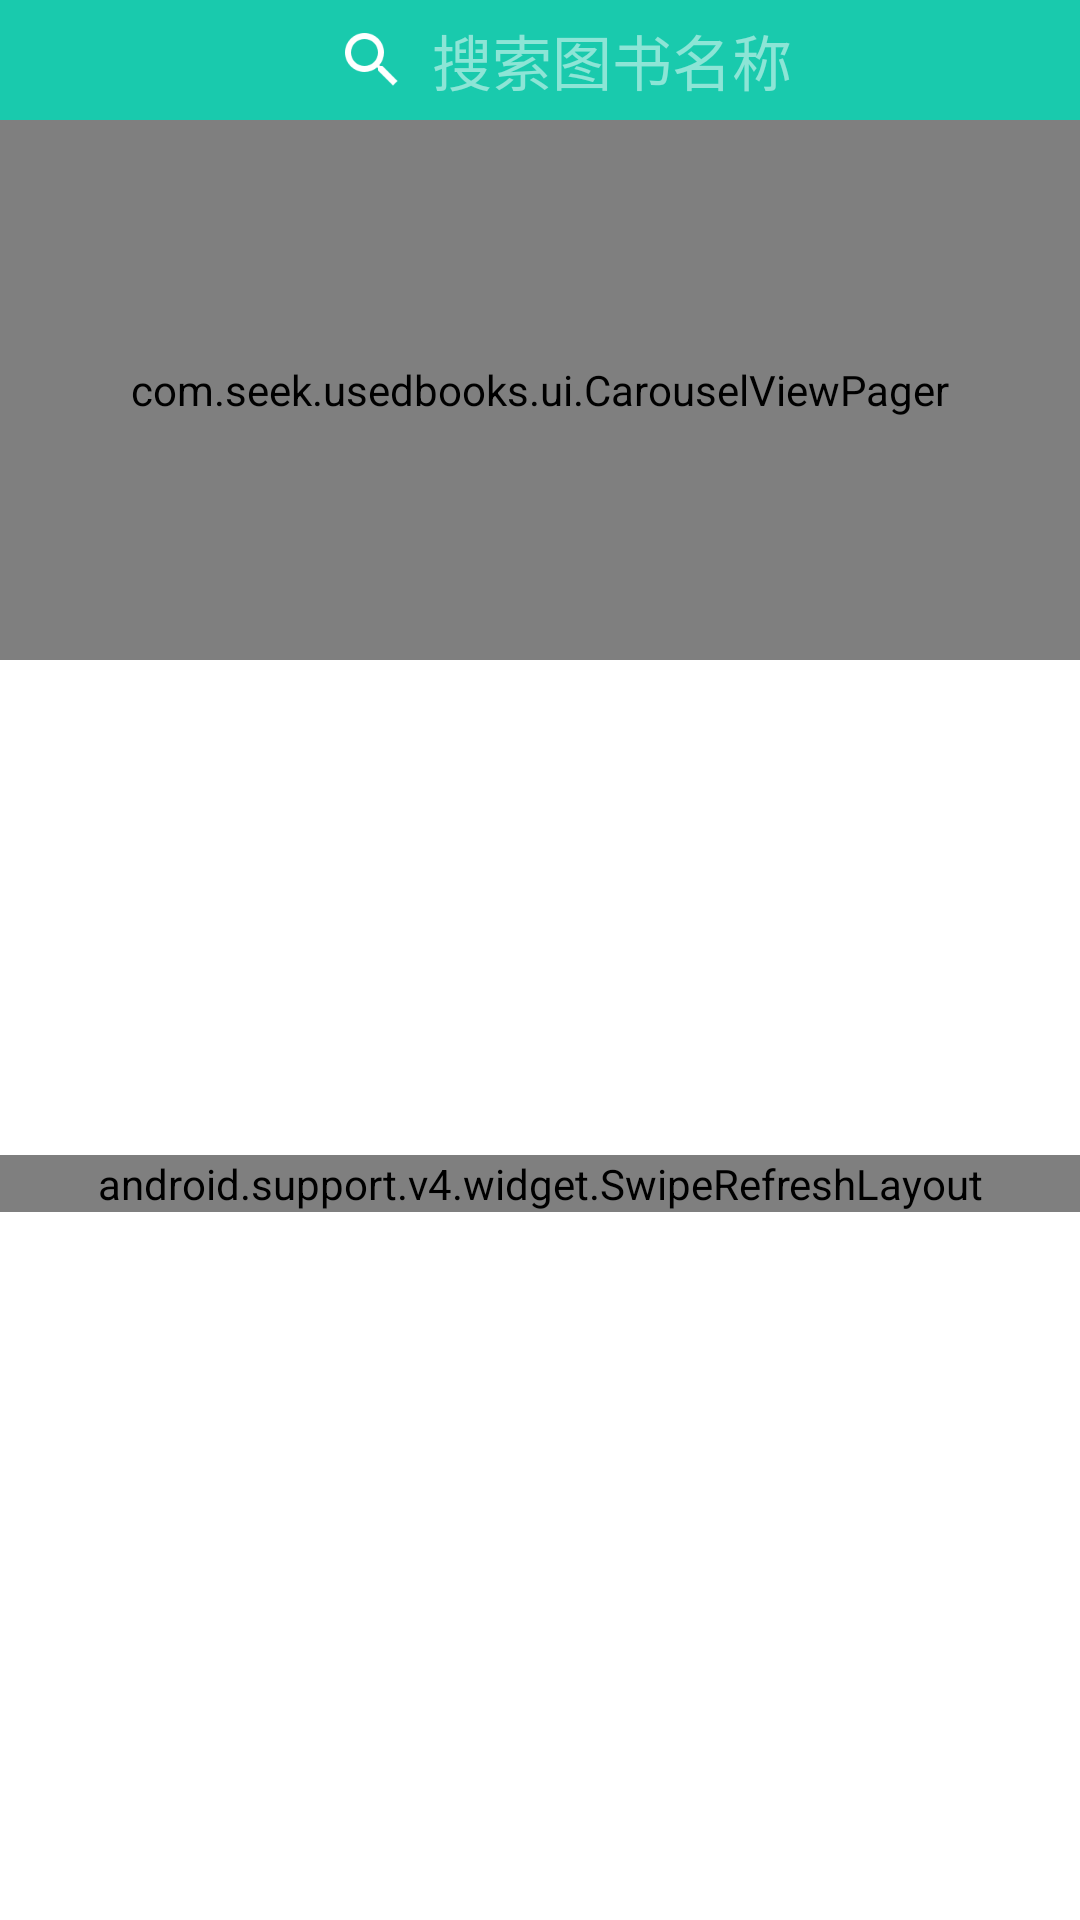

Here is an Android app screen rendered from its layout file. Give the layout XML and the strings, colors and styles it references.
<!-- AndroidManifest.xml: application theme AppTheme -->
<!-- res/layout/fragment_main.xml -->
<?xml version="1.0" encoding="utf-8"?>
<RelativeLayout xmlns:android="http://schemas.android.com/apk/res/android"
    android:layout_width="match_parent"
    android:layout_height="match_parent"
    android:orientation="vertical">

    <include
        android:id="@+id/toolbar"
        layout="@layout/view_toolbar_main" />

    <LinearLayout xmlns:android="http://schemas.android.com/apk/res/android"
        android:id="@+id/CarouselView"
        android:orientation="vertical"
        android:layout_width="match_parent"
        android:layout_height="wrap_content"
        android:layout_below="@+id/toolbar"
        android:layout_alignParentStart="true">

        <com.seek.usedbooks.ui.CarouselViewPager
            android:id="@+id/mCarouselView"
            android:layout_width="match_parent"
            android:layout_height="180dp">
        </com.seek.usedbooks.ui.CarouselViewPager>

    </LinearLayout>

    
    <LinearLayout
        android:id="@+id/pointLayout"
        android:layout_width="wrap_content"
        android:layout_height="15dp"
        android:layout_centerHorizontal="true"
        android:layout_gravity="center"
        android:layout_alignBottom="@+id/CarouselView"
        android:orientation="horizontal">
    </LinearLayout>

    <LinearLayout
        android:id="@+id/Gridview"
        android:layout_width="match_parent"
        android:layout_height="wrap_content"
        android:layout_below="@+id/CarouselView">

        <GridView
            android:id="@+id/gridview"
            android:layout_width="match_parent"
            android:layout_height="165dp"
            android:numColumns="5"></GridView>
    </LinearLayout>

    <android.support.v4.widget.SwipeRefreshLayout
        android:id="@+id/refresh_layout"
        android:layout_width="match_parent"
        android:layout_height="wrap_content"
        android:layout_below="@+id/Gridview">

        <ListView
            android:id="@+id/frag_main_list_view"
            android:layout_width="match_parent"
            android:layout_height="wrap_content"
            android:background="@color/bg_main"
            android:divider="@android:color/transparent"
            android:dividerHeight="1px">

        </ListView>

    </android.support.v4.widget.SwipeRefreshLayout>

</RelativeLayout>
<!-- res/layout/view_toolbar_main.xml (included above) -->
<?xml version="1.0" encoding="utf-8"?>
<android.support.v7.widget.Toolbar
    android:id="@+id/toolbar"
    xmlns:android="http://schemas.android.com/apk/res/android"
    android:layout_width="match_parent"
    android:layout_height="wrap_content"
    android:theme="@style/ThemeOverlay.AppCompat.Dark.ActionBar"
    android:background="?attr/colorPrimary"
    android:minHeight="40dp">

    <RelativeLayout
        android:layout_width="match_parent"
        android:layout_height="match_parent">

        <TextView
            android:id="@+id/toolbar_search"
            android:layout_width="wrap_content"
            android:layout_height="wrap_content"
            android:layout_centerInParent="true"
            android:drawableLeft="@mipmap/ic_search"
            android:drawablePadding="8dp"
            android:text="@string/activity_main_search_hint"
            android:textColor="@color/white_half_alpha"
            android:textSize="20sp" />

    </RelativeLayout>

</android.support.v7.widget.Toolbar>
<!-- resources referenced by this layout -->
<resources>
  <color name="bg_main">#EEEEEC</color>
  <color name="white_half_alpha">#80ffffff</color>
  <!-- mipmap ic_search: png bitmap (mipmap-hdpi, 3249 bytes) -->
  <string name="activity_main_search_hint">搜索图书名称</string>
  <style name="AppTheme" parent="AppTheme.Base">
          
          <item name="colorPrimary">@color/colorPrimary</item>
          <item name="colorPrimaryDark">@color/colorPrimaryDark</item>
          <item name="colorAccent">@color/colorAccent</item>
      </style>
  <style name="AppTheme.Base" parent="Theme.AppCompat.Light">
          <item name="windowActionBar">false</item>
          <item name="android:windowActionBar">false</item>
          <item name="windowNoTitle">true</item>
          <item name="android:windowNoTitle">true</item>
          <item name="colorPrimary">@color/colorPrimary</item>
          <item name="colorPrimaryDark">@color/colorPrimaryDark</item>
          <item name="colorAccent">@color/colorAccent</item>
          <item name="android:windowBackground">@android:color/white</item>
      </style>
  <color name="colorPrimary">#19CAAD</color>
  <color name="colorPrimaryDark">#009688</color>
  <color name="colorAccent">#009688</color>
</resources>
